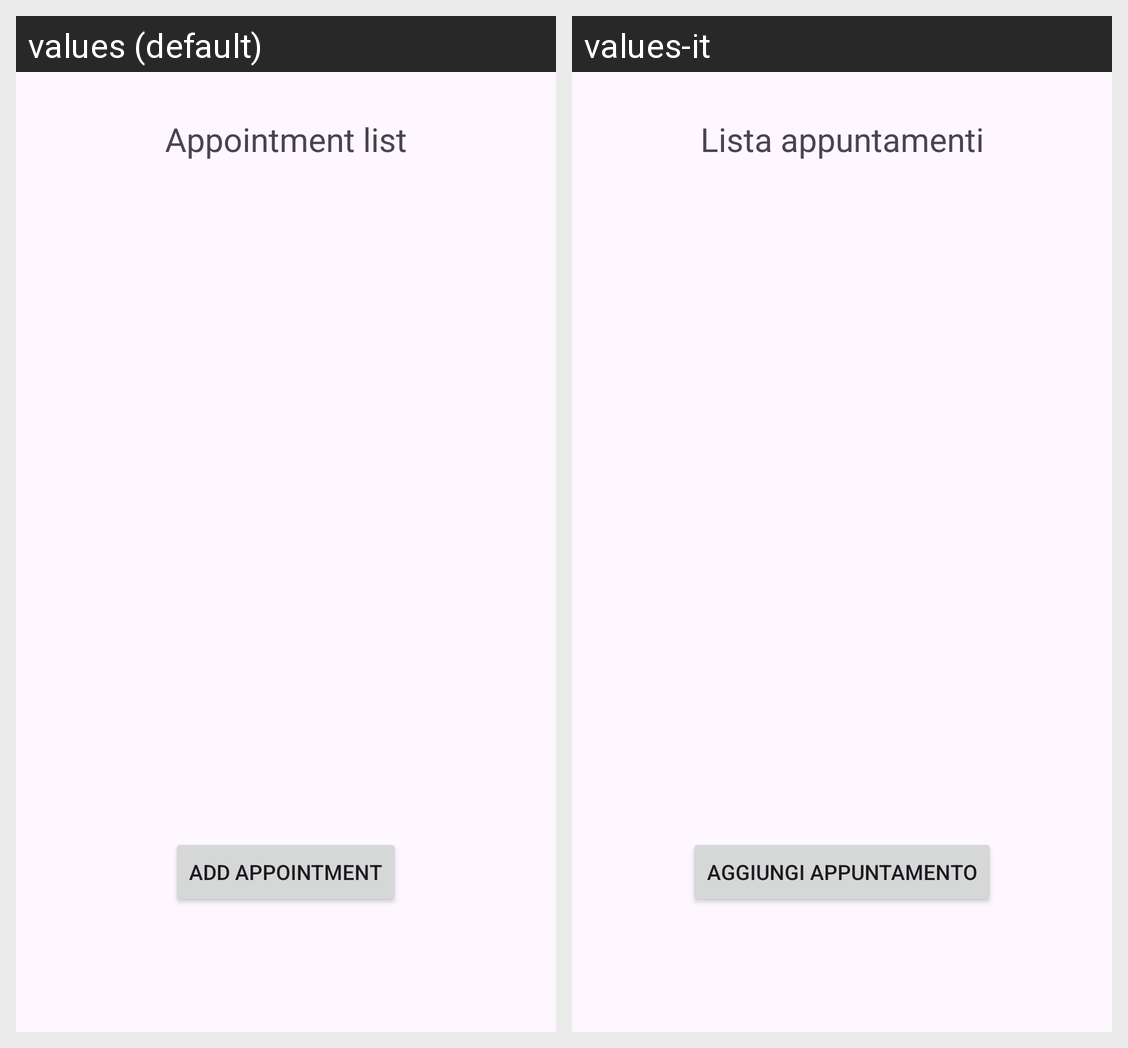

Here is an Android app screen in its default locale and in the app's own translations. Write out the translated-string differences for the strings that appear on this screen.
Android screen res/layout/fragment_appointments.xml rendered under 2 locales, left to right: values (default), values-it. Device: Nexus 5 (rendered at 1080×1920; each locale shown at half size, 540×960, under a caption strip naming it); theme Theme.PronuntiApp.
Strings drawn on this screen, with the default value and each locale's value (text and hints the layout hard-codes, and strings that could not be matched under every locale, appear in the picture but are not listed):

appointments_land_txt
  values: Appointment list
  values-it: Lista appuntamenti

btn_add_appointment_txt
  values: Add appointment
  values-it: Aggiungi appuntamento
